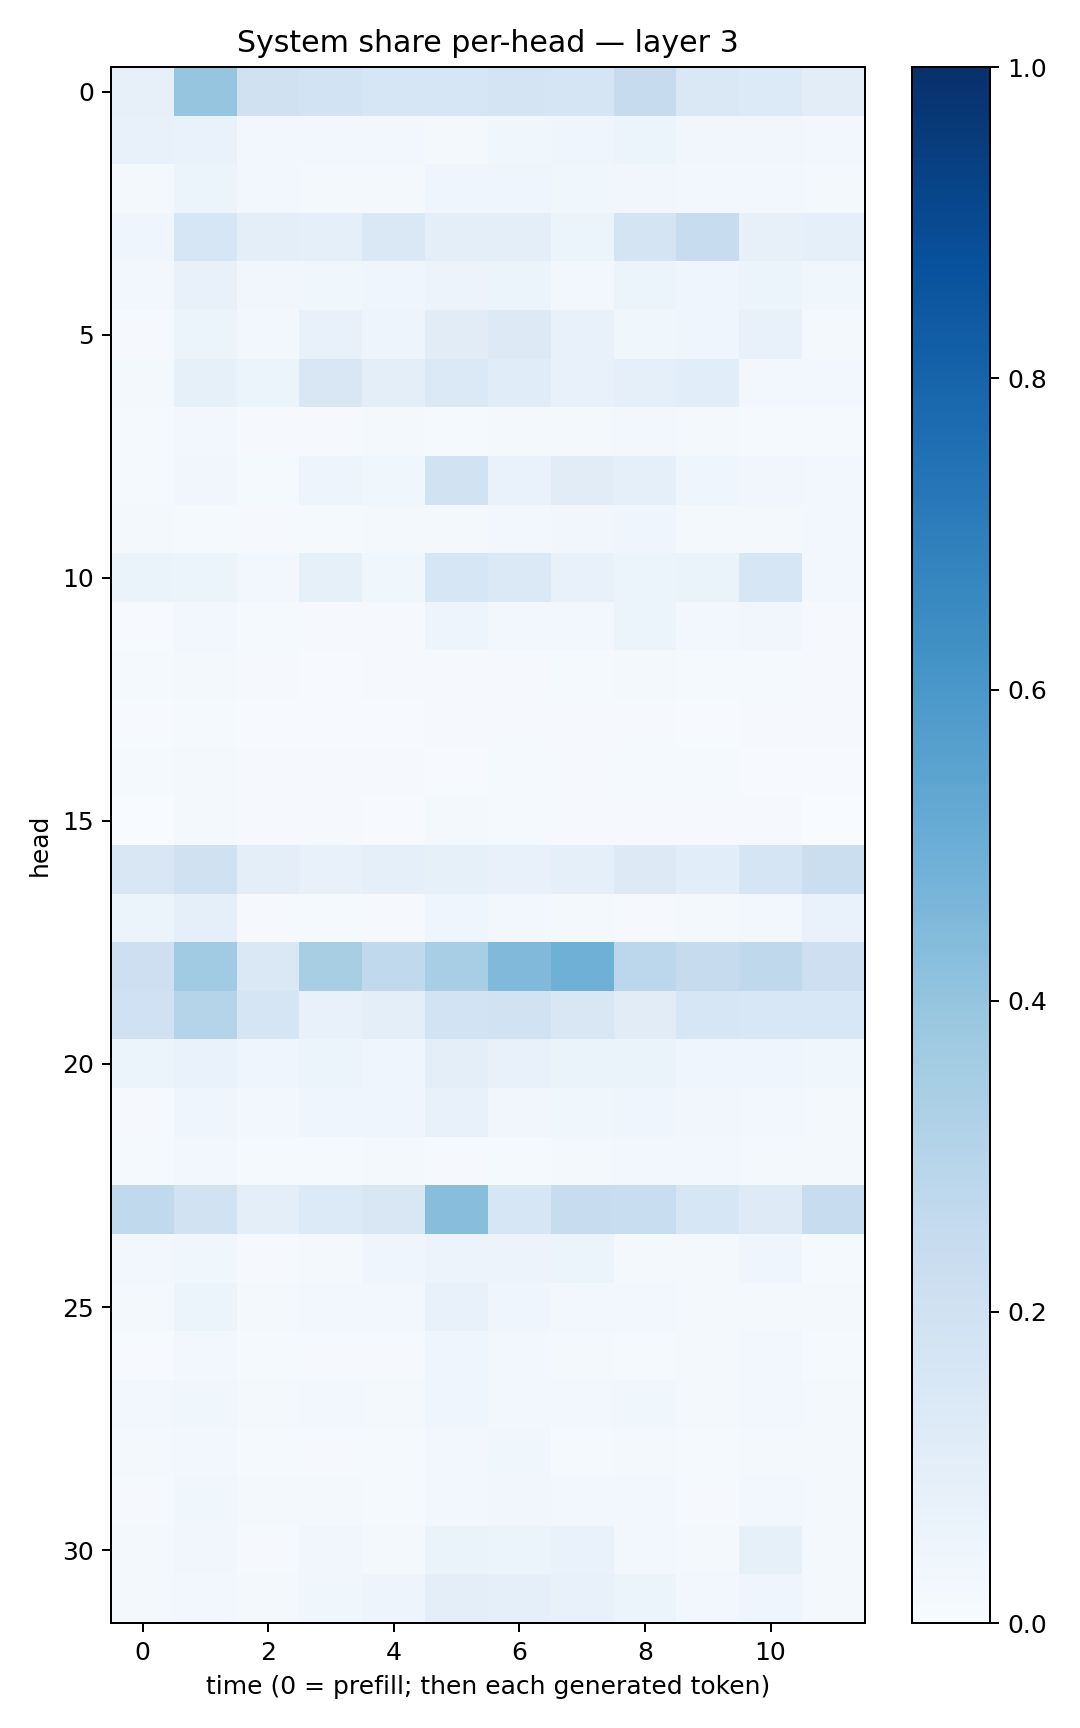

The data file committed next to this chart (first rows):
0.080679454, 0.39551446, 0.19771636, 0.18508638, 0.15979944, 0.15843505, 0.17339766, 0.16486342, 0.24379592, 0.14343616, 0.1348875, 0.10529774
0.07338, 0.06715, 0.02445, 0.03, 0.02831, 0.02098, 0.03829, 0.04071, 0.05338, 0.03136, 0.03479, 0.02823
0.0198, 0.05296, 0.0274, 0.01792, 0.01987, 0.04219, 0.04517, 0.03862, 0.03259, 0.02844, 0.02889, 0.02256
0.04636, 0.158, 0.1012, 0.08713, 0.1434, 0.09807, 0.09509, 0.05424, 0.1725, 0.2358, 0.08027, 0.08835
0.02679, 0.07616, 0.03391, 0.03809, 0.04036, 0.05598, 0.0592, 0.0301, 0.05454, 0.03949, 0.05138, 0.03822
0.01035, 0.05092, 0.02582, 0.07656, 0.04797, 0.1098, 0.1251, 0.07513, 0.0371, 0.03942, 0.07145, 0.01881
0.01764, 0.0836, 0.05378, 0.1496, 0.09494, 0.1393, 0.115, 0.07166, 0.0909, 0.1072, 0.03118, 0.02581
0.01414, 0.02459, 0.009512, 0.01096, 0.01737, 0.01418, 0.02043, 0.0234, 0.02595, 0.01694, 0.01521, 0.01433
0.01459, 0.03289, 0.01507, 0.04896, 0.03699, 0.1948, 0.06727, 0.1106, 0.09089, 0.04026, 0.03413, 0.0306
0.01984, 0.01189, 0.009401, 0.01213, 0.01564, 0.01999, 0.0243, 0.03307, 0.04405, 0.02284, 0.02119, 0.0237
0.06373, 0.0518, 0.02397, 0.08589, 0.03545, 0.1626, 0.1376, 0.07785, 0.05201, 0.06291, 0.1575, 0.02531
0.006319, 0.0248, 0.0125, 0.009044, 0.00955, 0.04706, 0.02506, 0.02435, 0.05392, 0.02478, 0.03225, 0.008756
0.01379, 0.02069, 0.008728, 0.007346, 0.009023, 0.01051, 0.01014, 0.01228, 0.0184, 0.01314, 0.01267, 0.009627
0.005284, 0.01287, 0.00567, 0.005919, 0.005009, 0.01078, 0.00893, 0.007972, 0.008297, 0.005158, 0.009849, 0.008046
0.01371, 0.01787, 0.00934, 0.008853, 0.008793, 0.006978, 0.01195, 0.009733, 0.01243, 0.01236, 0.007689, 0.006552
0.003689, 0.01593, 0.009942, 0.00964, 0.004269, 0.01693, 0.01259, 0.008774, 0.01097, 0.008244, 0.009084, 0.002949
0.1496, 0.1967, 0.09409, 0.0755, 0.08992, 0.08433, 0.07479, 0.09034, 0.1287, 0.106, 0.1687, 0.2188
0.05323, 0.09351, 0.01026, 0.01467, 0.01145, 0.03984, 0.02654, 0.01712, 0.01135, 0.01742, 0.02862, 0.06808
0.2133, 0.3646, 0.1444, 0.3437, 0.262, 0.3443, 0.4466, 0.491, 0.2784, 0.2433, 0.2723, 0.2134
0.2016, 0.2973, 0.1711, 0.07568, 0.1011, 0.1858, 0.1918, 0.149, 0.1131, 0.1632, 0.1527, 0.1543
0.06236, 0.06891, 0.041, 0.05118, 0.04217, 0.09418, 0.0708, 0.06475, 0.06536, 0.04079, 0.04333, 0.03812
0.0107, 0.04324, 0.02641, 0.0413, 0.04369, 0.07136, 0.03406, 0.03632, 0.03977, 0.03391, 0.02884, 0.02136
0.01176, 0.02531, 0.0134, 0.01361, 0.01836, 0.0094, 0.01173, 0.01717, 0.03102, 0.02405, 0.0164, 0.02235
0.2624, 0.1886, 0.09805, 0.1348, 0.149, 0.4272, 0.1633, 0.2388, 0.2314, 0.1632, 0.122, 0.2361
0.02818, 0.03667, 0.01018, 0.0192, 0.04482, 0.05506, 0.05631, 0.05362, 0.01965, 0.02208, 0.04178, 0.01407
0.01701, 0.05262, 0.02017, 0.02726, 0.02758, 0.07257, 0.03982, 0.02778, 0.0265, 0.02032, 0.02159, 0.01589
0.00671, 0.02726, 0.01496, 0.009071, 0.01157, 0.0398, 0.02947, 0.02323, 0.01513, 0.01931, 0.02763, 0.01489
0.0276, 0.03637, 0.02181, 0.02599, 0.02298, 0.03973, 0.02998, 0.03063, 0.03722, 0.02206, 0.03046, 0.01893
0.01607, 0.02986, 0.01519, 0.01026, 0.01225, 0.02541, 0.03586, 0.0133, 0.01661, 0.01231, 0.02027, 0.01785
0.01045, 0.03794, 0.01592, 0.02215, 0.01455, 0.02411, 0.03207, 0.02921, 0.02769, 0.01166, 0.02825, 0.02025
0.0224, 0.03254, 0.01082, 0.03138, 0.02277, 0.06607, 0.0533, 0.06641, 0.02579, 0.02249, 0.08449, 0.02312
0.0196, 0.02603, 0.01597, 0.03588, 0.05021, 0.1003, 0.09032, 0.07116, 0.0533, 0.02864, 0.04009, 0.01854
